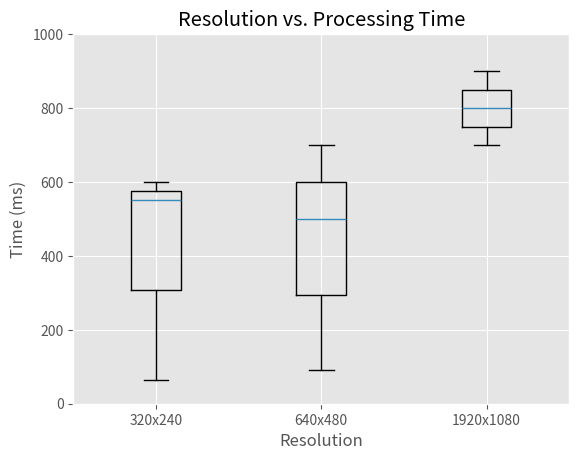

Source code (Python):
import numpy as np
import matplotlib.pyplot as plt

plt.style.use('ggplot')

ys = [[550, 600, 65], [500, 700, 90], [700, 800, 900]]

plt.boxplot(ys, labels=['320x240', '640x480', '1920x1080'])

plt.title("Resolution vs. Processing Time")
plt.ylim((0, 1000))
plt.xlabel("Resolution")
plt.ylabel("Time (ms)")

plt.show()
